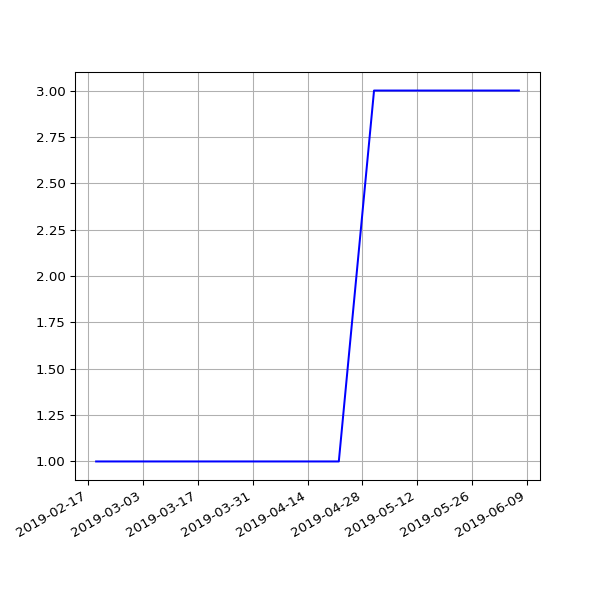

Source data for this figure (header and first rows):
date, 2.03
2019-02-19 07:05:30 +0000, 1
2019-02-22 06:55:53 +0000, 1
2019-02-25 06:38:05 +0000, 1
2019-03-01 06:43:32 +0000, 1
2019-03-04 07:01:27 +0000, 1
2019-03-07 07:15:07 +0000, 1
2019-03-10 06:41:23 +0000, 1
2019-03-13 06:35:04 +0000, 1
2019-03-16 06:34:51 +0000, 1
2019-03-19 06:42:23 +0000, 1
2019-03-22 06:58:13 +0000, 1
2019-03-25 06:50:58 +0000, 1
2019-03-28 07:47:59 +0000, 1
2019-04-01 07:40:45 +0100, 1
2019-04-04 06:42:25 +0100, 1
2019-04-07 06:51:48 +0100, 1
2019-04-10 06:56:15 +0100, 1
2019-04-16 11:24:05 +0100, 1
2019-04-19 07:16:50 +0100, 1
2019-04-22 07:00:26 +0100, 1
2019-05-01 07:20:31 +0100, 3
2019-05-04 07:15:27 +0100, 3
2019-05-07 07:29:37 +0100, 3
2019-05-10 07:10:29 +0100, 3
2019-05-13 07:01:24 +0100, 3
2019-05-16 07:14:22 +0100, 3
2019-05-19 06:46:07 +0100, 3
2019-05-22 07:06:31 +0100, 3
2019-05-25 07:04:15 +0100, 3
2019-06-01 06:56:39 +0100, 3
2019-06-04 06:58:16 +0100, 3
2019-06-07 07:01:51 +0100, 3
